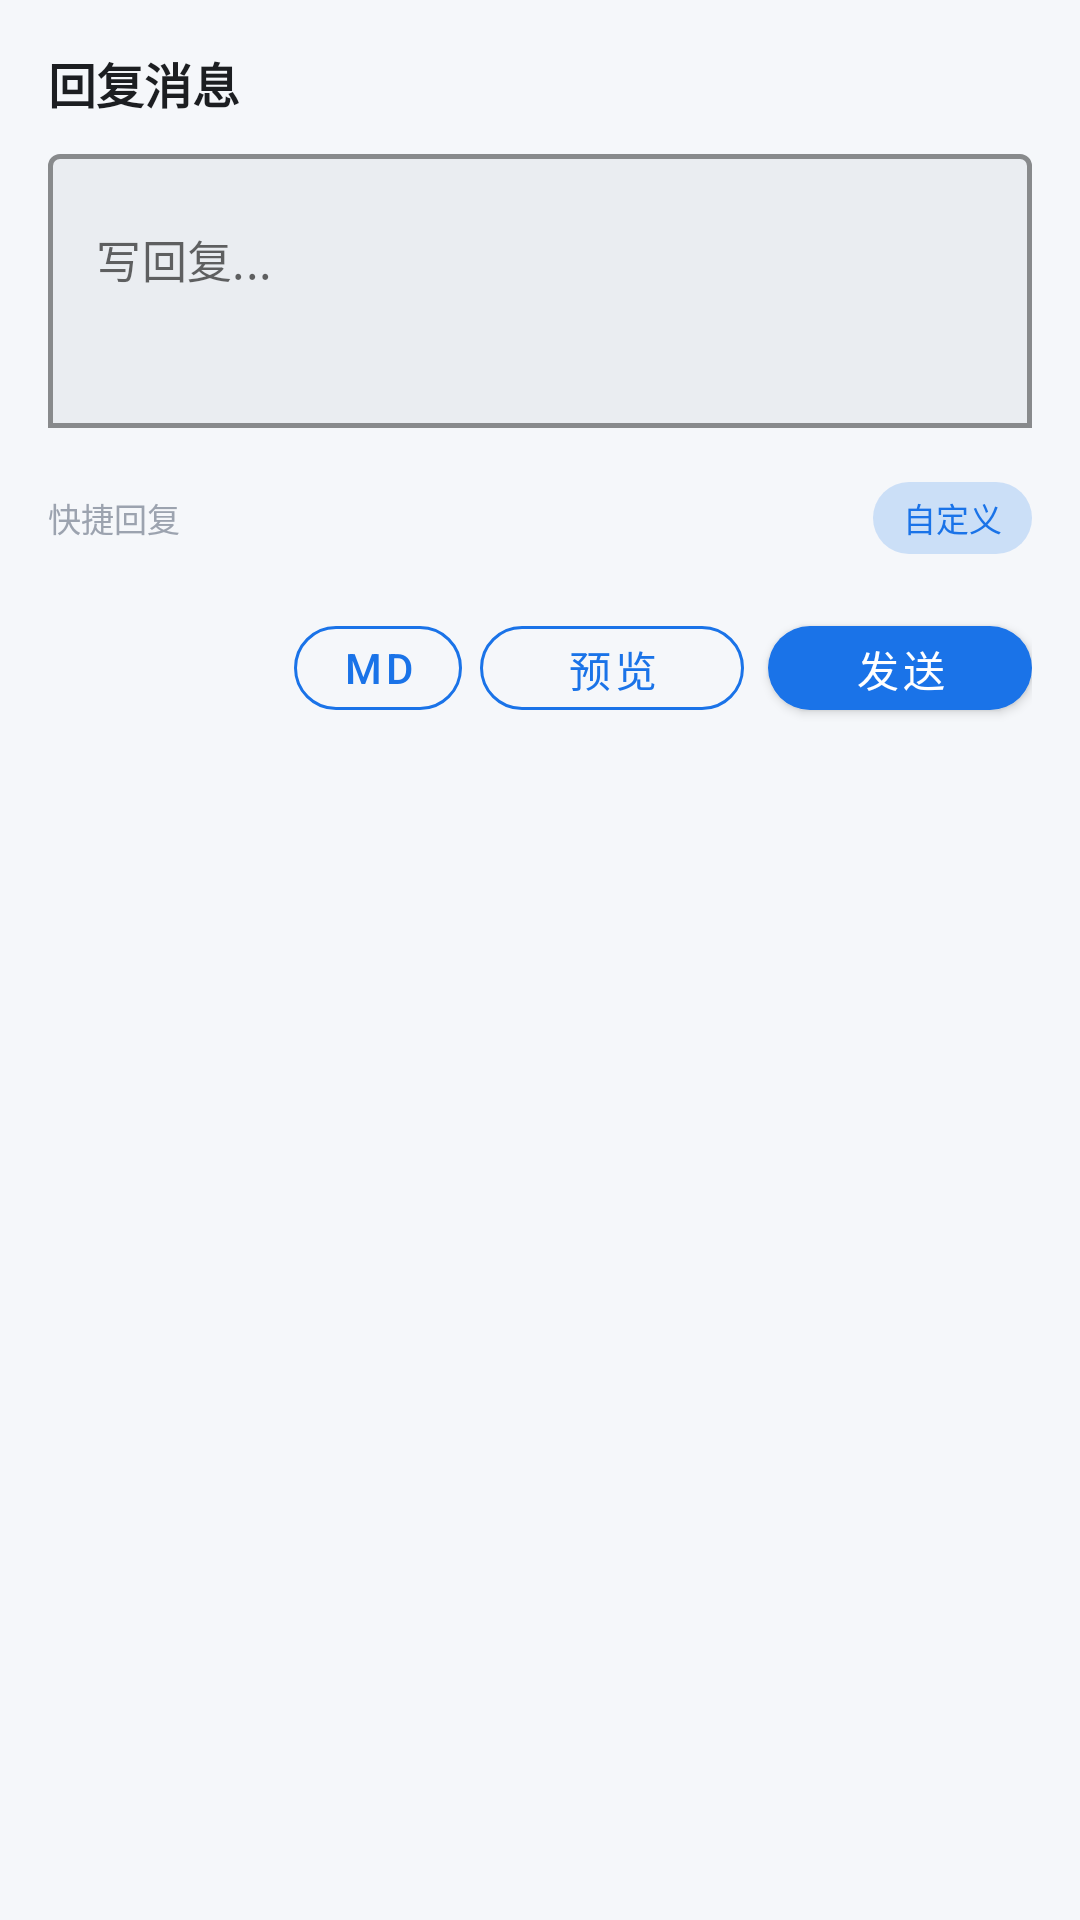

Android layout source for this screen:
<!-- AndroidManifest.xml: application theme Theme.AppTheme -->
<!-- res/layout/dialog_reply_bottom_sheet.xml -->
<?xml version="1.0" encoding="utf-8"?>
<com.google.android.material.card.MaterialCardView
    xmlns:android="http://schemas.android.com/apk/res/android"
    xmlns:app="http://schemas.android.com/apk/res-auto"
    android:id="@+id/dialog_card"
    android:layout_width="match_parent"
    android:layout_height="wrap_content"
    android:layout_margin="0dp"
    app:cardCornerRadius="16dp"
    app:cardElevation="0dp"
    app:cardBackgroundColor="@android:color/transparent">

    
    <androidx.core.widget.NestedScrollView
        android:layout_width="match_parent"
        android:layout_height="wrap_content"
        android:fillViewport="false"
        android:overScrollMode="ifContentScrolls"
        android:scrollbars="none">

    <LinearLayout
        android:layout_width="match_parent"
        android:layout_height="wrap_content"
        android:orientation="vertical"
        android:padding="16dp"
        android:paddingBottom="24dp">

        <TextView
            android:layout_width="wrap_content"
            android:layout_height="wrap_content"
            android:text="@string/title_reply"
            android:textSize="16sp"
            android:textColor="@color/text_primary"
            android:textStyle="bold" />

        <TextView
            android:id="@+id/tv_reply_target"
            android:layout_width="wrap_content"
            android:layout_height="wrap_content"
            android:layout_marginTop="4dp"
            android:textSize="13sp"
            android:textColor="@color/text_secondary"
            android:visibility="gone" />

        <com.google.android.material.textfield.TextInputLayout
            android:id="@+id/til_reply_dialog"
            android:layout_width="match_parent"
            android:layout_height="wrap_content"
            android:layout_marginTop="12dp"
            app:boxBackgroundMode="outline"
            app:hintEnabled="false"
            app:boxStrokeColor="@color/primary"
            app:boxStrokeWidth="1.5dp">

            <com.google.android.material.textfield.TextInputEditText
                android:id="@+id/et_reply_dialog"
                android:layout_width="match_parent"
                android:layout_height="wrap_content"
                android:minLines="3"
                android:maxLines="8"
                android:scrollbars="vertical"
                android:overScrollMode="ifContentScrolls"
                android:hint="@string/reply_hint"
                android:inputType="textMultiLine|textCapSentences"
                android:gravity="top"
                android:textSize="15sp"
                android:textColor="@color/text_primary"
                android:backgroundTint="@color/text_hint" />
        </com.google.android.material.textfield.TextInputLayout>

        
        <HorizontalScrollView
            android:layout_width="match_parent"
            android:layout_height="wrap_content"
            android:layout_marginTop="8dp"
            android:overScrollMode="never"
            android:scrollbars="none">

            
            <LinearLayout
                android:id="@+id/ll_bbcode_tools"
                android:layout_width="wrap_content"
                android:layout_height="wrap_content"
                android:orientation="vertical" />
        </HorizontalScrollView>

        
        <androidx.core.widget.NestedScrollView
            android:id="@+id/sv_bbcode_preview"
            android:layout_width="match_parent"
            android:layout_height="0dp"
            android:layout_marginTop="8dp"
            android:background="@drawable/bg_code_block"
            android:overScrollMode="never"
            android:padding="10dp"
            android:scrollbars="none"
            android:visibility="gone">

            <TextView
                android:id="@+id/tv_bbcode_preview"
                android:layout_width="match_parent"
                android:layout_height="wrap_content"
                android:lineSpacingExtra="3dp"
                android:textColor="@color/text_primary"
                android:textSize="15sp" />
        </androidx.core.widget.NestedScrollView>

        
        <LinearLayout
            android:layout_width="match_parent"
            android:layout_height="wrap_content"
            android:layout_marginTop="10dp"
            android:gravity="center_vertical"
            android:orientation="horizontal">

            <TextView
                android:layout_width="wrap_content"
                android:layout_height="wrap_content"
                android:text="快捷回复"
                android:textColor="@color/text_hint"
                android:textSize="11sp" />

            <View
                android:layout_width="0dp"
                android:layout_height="1dp"
                android:layout_weight="1" />

            <TextView
                android:id="@+id/btn_quick_reply_edit"
                android:layout_width="wrap_content"
                android:layout_height="24dp"
                android:background="@drawable/bg_pill_soft"
                android:gravity="center"
                android:paddingHorizontal="10dp"
                android:text="自定义"
                android:textColor="@color/primary"
                android:textSize="11sp" />
        </LinearLayout>

        <HorizontalScrollView
            android:id="@+id/hsv_quick_reply"
            android:layout_width="match_parent"
            android:layout_height="wrap_content"
            android:layout_marginTop="6dp"
            android:overScrollMode="never"
            android:scrollbars="none">

            <LinearLayout
                android:id="@+id/ll_quick_reply"
                android:layout_width="wrap_content"
                android:layout_height="wrap_content"
                android:orientation="horizontal" />
        </HorizontalScrollView>

        
        <HorizontalScrollView
            android:id="@+id/hsv_image_preview"
            android:layout_width="match_parent"
            android:layout_height="wrap_content"
            android:layout_marginTop="8dp"
            android:scrollbars="horizontal"
            android:visibility="gone">

            <LinearLayout
                android:id="@+id/ll_image_preview"
                android:layout_width="wrap_content"
                android:layout_height="80dp"
                android:orientation="horizontal"
                android:gravity="center_vertical"
                android:padding="4dp" />
        </HorizontalScrollView>

        
        <LinearLayout
            android:layout_width="match_parent"
            android:layout_height="wrap_content"
            android:layout_marginTop="12dp"
            android:orientation="horizontal"
            android:gravity="center_vertical">

            
            <ImageButton
                android:id="@+id/btn_pick_image"
                android:layout_width="40dp"
                android:layout_height="40dp"
                android:src="@drawable/ic_image"
                android:scaleType="fitCenter"
                android:background="?attr/selectableItemBackgroundBorderless"
                android:contentDescription="选择图片"
                android:padding="8dp"
                app:tint="@color/text_secondary" />

            <View
                android:layout_width="0dp"
                android:layout_height="0dp"
                android:layout_weight="1" />

            <com.google.android.material.button.MaterialButton
                android:id="@+id/btn_markdown_import"
                style="@style/Widget.MaterialComponents.Button.OutlinedButton"
                android:layout_width="wrap_content"
                android:layout_height="40dp"
                android:layout_marginEnd="6dp"
                android:contentDescription="导入 Markdown 并转换为 BBCode"
                android:minWidth="44dp"
                android:text="MD"
                android:textColor="@color/primary"
                app:cornerRadius="20dp"
                app:strokeColor="@color/primary" />

            <com.google.android.material.button.MaterialButton
                android:id="@+id/btn_preview_bbcode"
                style="@style/Widget.MaterialComponents.Button.OutlinedButton"
                android:layout_width="wrap_content"
                android:layout_height="40dp"
                android:layout_marginEnd="8dp"
                android:text="预览"
                android:textColor="@color/primary"
                app:cornerRadius="20dp"
                app:strokeColor="@color/primary" />

            <com.google.android.material.button.MaterialButton
                android:id="@+id/btn_send_reply"
                android:layout_width="wrap_content"
                android:layout_height="40dp"
                android:text="@string/action_send"
                android:textColor="@color/text_white"
                android:textSize="14sp"
                app:cornerRadius="20dp"
                app:backgroundTint="@color/primary" />
        </LinearLayout>
    </LinearLayout>

    </androidx.core.widget.NestedScrollView>
</com.google.android.material.card.MaterialCardView>
<!-- resources referenced by this layout -->
<resources>
  <color name="primary">#1A73E8</color>
  <color name="text_hint">#9CA3AF</color>
  <color name="text_primary">#1C1E21</color>
  <color name="text_secondary">#606770</color>
  <color name="text_white">#FFFFFF</color>
  <!-- drawable bg_code_block (drawable) -->
  <?xml version="1.0" encoding="utf-8"?>
  <shape xmlns:android="http://schemas.android.com/apk/res/android" android:shape="rectangle">
      <solid android:color="@color/code_block_bg" />
      <stroke android:width="0.5dp" android:color="@color/divider" />
      <corners android:radius="10dp" />
  </shape>
  <!-- drawable bg_pill_soft (drawable) -->
  <?xml version="1.0" encoding="utf-8"?>
  <shape xmlns:android="http://schemas.android.com/apk/res/android"
      android:shape="rectangle">
      <solid android:color="@color/primary_alpha_19" />
      <corners android:radius="15dp" />
  </shape>
  <string name="action_send">发送</string>
  <string name="reply_hint">写回复...</string>
  <string name="title_reply">回复消息</string>
  <style name="Theme.AppTheme" parent="Theme.MaterialComponents.DayNight.NoActionBar">
          <item name="android:windowAnimationStyle">@style/MtWindowAnimation</item>
          
          <item name="colorPrimary">@color/primary</item>
          <item name="colorPrimaryVariant">@color/primary_dark</item>
          <item name="colorOnPrimary">@color/text_white</item>
          
          <item name="colorSecondary">@color/primary_light</item>
          <item name="colorSecondaryVariant">@color/primary</item>
          <item name="colorOnSecondary">@color/text_white</item>
          
          <item name="android:statusBarColor" tools:targetApi="21">@color/background</item>
          <item name="android:windowLightStatusBar" tools:targetApi="23">true</item>
          
          <item name="android:navigationBarColor" tools:targetApi="21">@color/background</item>
          
          <item name="android:windowBackground">@color/background</item>
          <item name="android:colorBackground">@color/background</item>
          
          <item name="windowActionBar">false</item>
          <item name="windowNoTitle">true</item>
          <item name="materialCardViewStyle">@style/CardView.NewStyle</item>
      </style>
  <color name="code_block_bg">#F3F5F8</color>
  <color name="divider">#E0E4E8</color>
  <color name="primary_alpha_19">#301A73E8</color>
  <style name="MtWindowAnimation" parent="@android:style/Animation.Activity">
          <item name="android:activityOpenEnterAnimation">@anim/activity_open_enter</item>
          <item name="android:activityOpenExitAnimation">@anim/activity_open_exit</item>
          <item name="android:activityCloseEnterAnimation">@anim/activity_close_enter</item>
          <item name="android:activityCloseExitAnimation">@anim/activity_close_exit</item>
      </style>
  <color name="primary_dark">#1557B0</color>
  <color name="primary_light">#4A90D9</color>
  <color name="background">#F5F7FA</color>
  <style name="CardView.NewStyle" parent="Widget.MaterialComponents.CardView">
          <item name="cardCornerRadius">12dp</item>
          <item name="cardElevation">2dp</item>
          <item name="cardBackgroundColor">@color/card_frosted</item>
          <item name="strokeWidth">0dp</item>
          <item name="cardPreventCornerOverlap">false</item>
      </style>
  <color name="card_frosted">#FFFFFF</color>
</resources>
